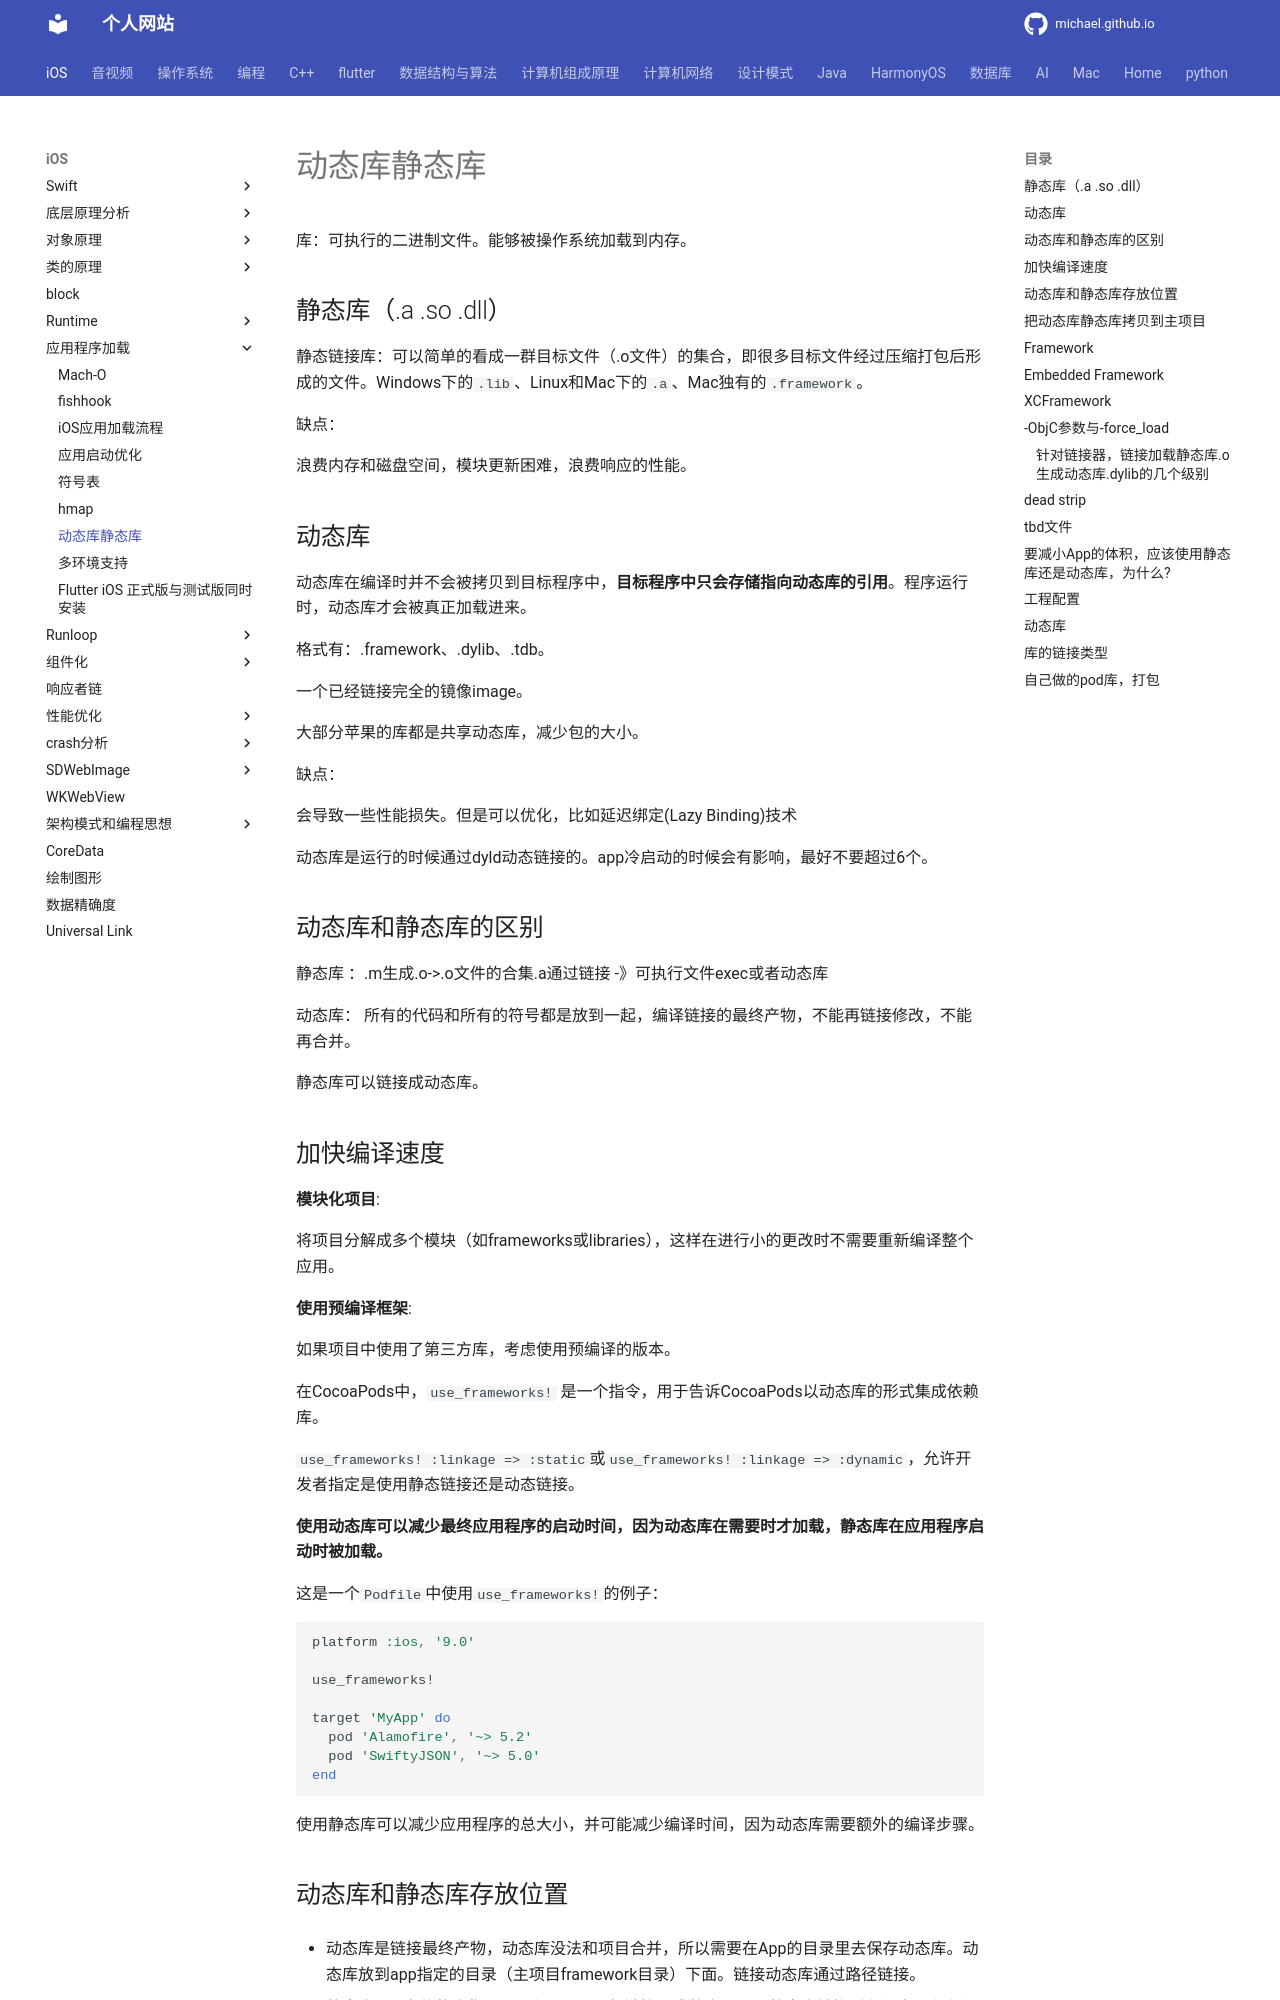

repository: michaelssman/michaelssman.github.io · page: iOS/应用程序加载/动态库静态库/index.html · generator: mkdocs

# 动态库静态库

库：可执行的二进制文件。能够被操作系统加载到内存。

## 静态库（.a .so .dll）

静态链接库：可以简单的看成⼀群⽬标⽂件（.o文件）的集合，即很多⽬标⽂件经过压缩打包后形成的⽂件。Windows下的`.lib`、Linux和Mac下的` .a`、Mac独有的`.framework`。

缺点：

浪费内存和磁盘空间，模块更新困难，浪费响应的性能。

## 动态库

动态库在编译时并不会被拷⻉到⽬标程序中，**⽬标程序中只会存储指向动态库的引⽤**。程序运⾏时，动态库才会被真正加载进来。

格式有：.framework、.dylib、.tdb。

一个已经链接完全的镜像image。

大部分苹果的库都是共享动态库，减少包的大小。

缺点：

会导致⼀些性能损失。但是可以优化，⽐如延迟绑定(Lazy Binding)技术

动态库是运行的时候通过dyld动态链接的。app冷启动的时候会有影响，最好不要超过6个。

## 动态库和静态库的区别

静态库 ：.m生成.o->.o文件的合集.a通过链接 -》可执行文件exec或者动态库

动态库： 所有的代码和所有的符号都是放到一起，编译链接的最终产物，不能再链接修改，不能再合并。

静态库可以链接成动态库。

## 加快编译速度

**模块化项目**:

将项目分解成多个模块（如frameworks或libraries），这样在进行小的更改时不需要重新编译整个应用。

**使用预编译框架**:

如果项目中使用了第三方库，考虑使用预编译的版本。

在CocoaPods中，`use_frameworks!` 是一个指令，用于告诉CocoaPods以动态库的形式集成依赖库。

`use_frameworks! :linkage => :static`或`use_frameworks! :linkage => :dynamic`，允许开发者指定是使用静态链接还是动态链接。

**使用动态库可以减少最终应用程序的启动时间，因为动态库在需要时才加载，静态库在应用程序启动时被加载。**

这是一个`Podfile`中使用`use_frameworks!`的例子：

```ruby
platform :ios, '9.0'

use_frameworks!

target 'MyApp' do
  pod 'Alamofire', '~> 5.2'
  pod 'SwiftyJSON', '~> 5.0'
end
```

使用静态库可以减少应用程序的总大小，并可能减少编译时间，因为动态库需要额外的编译步骤。

## 动态库和静态库存放位置

- 动态库是链接最终产物，动态库没法和项目合并，所以需要在App的目录里去保存动态库。动态库放到app指定的目录（主项目framework目录）下面。链接动态库通过路径链接。 

- 静态库是.o文件的合集，可以和项目.a一起链接形成整个 App。静态库链接到主程序，和主程序代码合并。

一堆.o编译成动态库。
